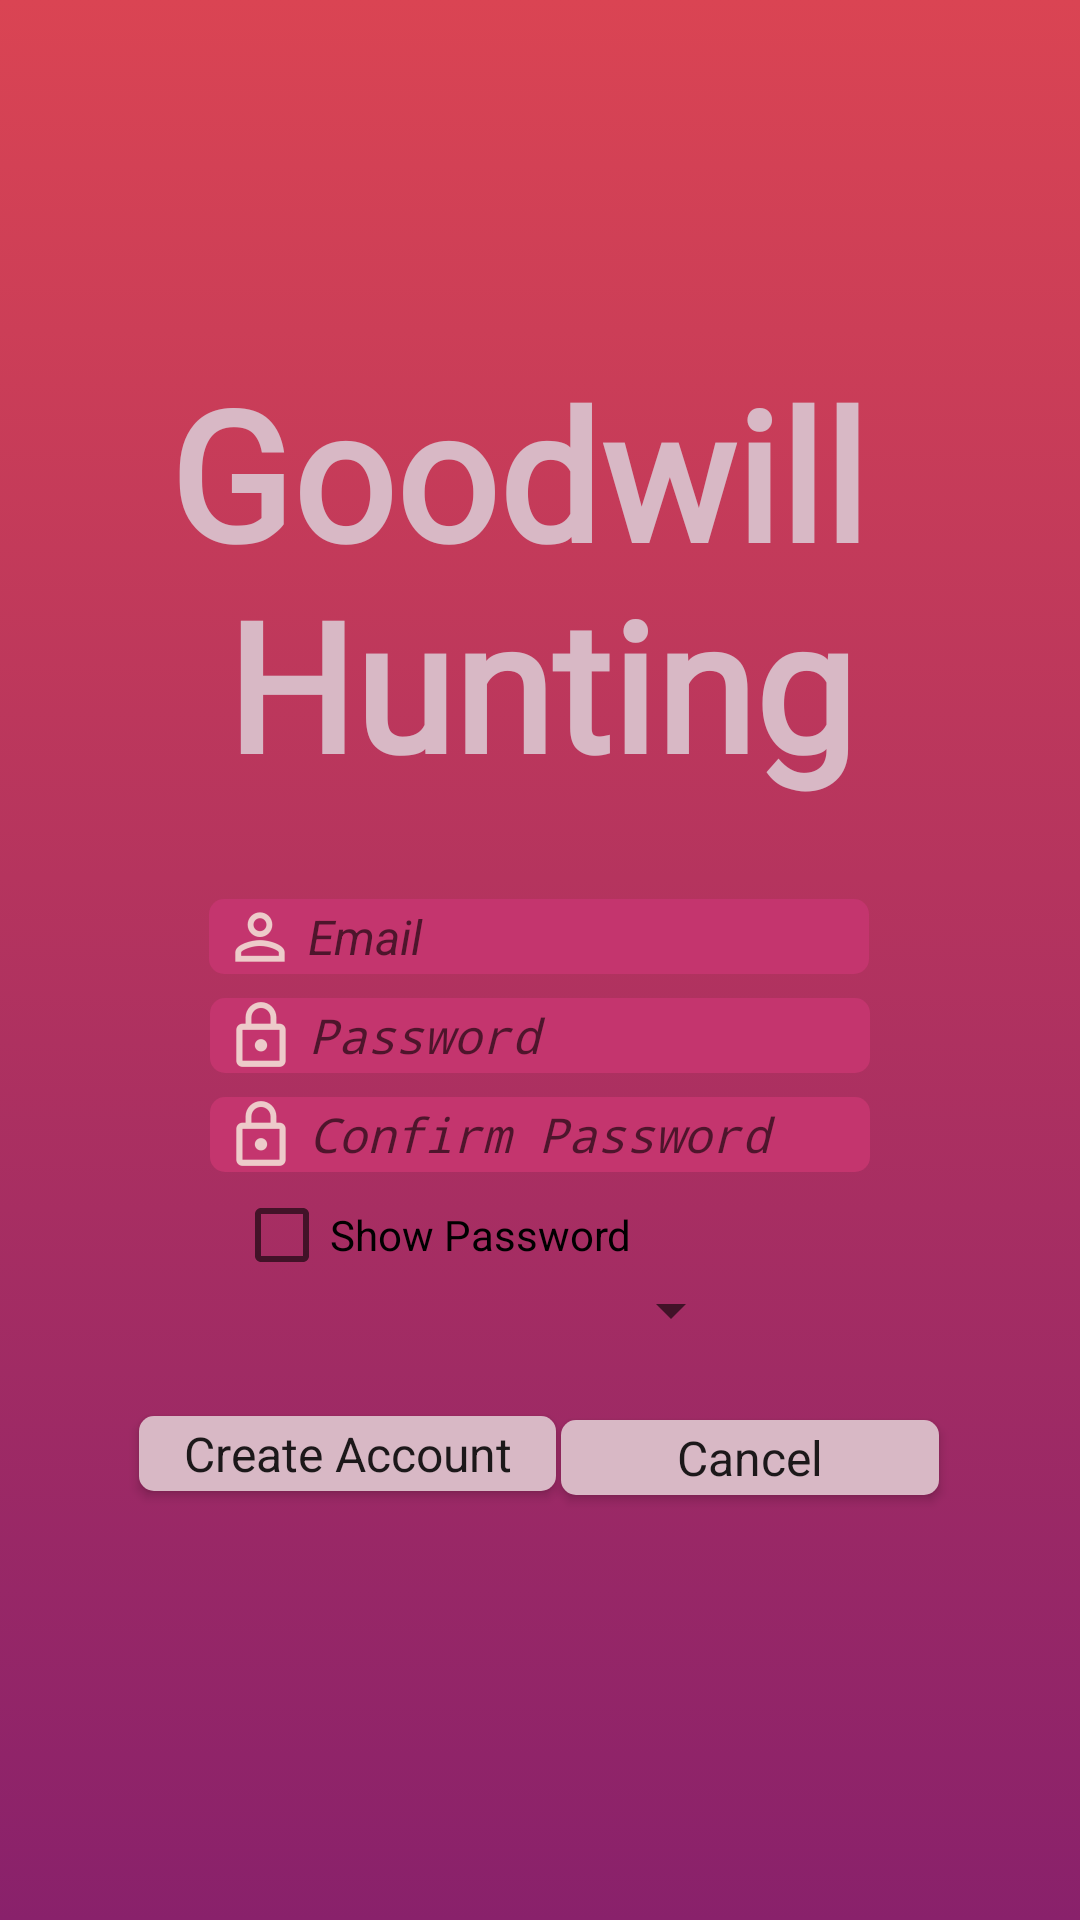

This screen was rendered from an Android layout file. Write that file and the resources it references.
<!-- AndroidManifest.xml: application theme AppTheme -->
<!-- res/layout/activity_sign_up.xml -->
<?xml version="1.0" encoding="utf-8"?>
<android.support.constraint.ConstraintLayout
    xmlns:android="http://schemas.android.com/apk/res/android"
    xmlns:app="http://schemas.android.com/apk/res-auto"
    xmlns:tools="http://schemas.android.com/tools"
    android:layout_width="match_parent"
    android:layout_height="match_parent">

    <android.support.constraint.ConstraintLayout
        android:layout_width="match_parent"
        android:layout_height="match_parent"
        android:background="@drawable/background"
        app:layout_constraintBottom_toBottomOf="parent"
        app:layout_constraintEnd_toEndOf="parent"
        app:layout_constraintStart_toStartOf="parent"
        app:layout_constraintTop_toTopOf="parent">

        <TextView
            android:id="@+id/et_search"
            android:layout_width="wrap_content"
            android:layout_height="wrap_content"
            android:layout_marginBottom="8dp"
            android:layout_marginEnd="8dp"
            android:layout_marginStart="8dp"
            android:layout_marginTop="32dp"
            android:fontFamily="@font/biryani_extralight"
            android:text="@string/et_gwh"
            android:textAlignment="center"
            android:textAppearance="@style/TextAppearance.Widget.AppCompat.Toolbar.Title"
            android:textColor="#d8b8c5"
            android:textSize="60dp"
            android:textStyle="bold"
            android:typeface="monospace"
            app:layout_constraintBottom_toBottomOf="parent"
            app:layout_constraintEnd_toEndOf="parent"
            app:layout_constraintStart_toStartOf="parent"
            app:layout_constraintTop_toTopOf="parent"
            app:layout_constraintVertical_bias="0.19" />

        <EditText
            android:id="@+id/et_email"
            android:layout_width="220dp"
            android:layout_height="25dp"
            android:layout_marginEnd="8dp"
            android:layout_marginStart="8dp"
            android:layout_marginTop="32dp"
            android:background="@drawable/rounded_corner"
            android:drawableStart="@drawable/ic_action_email"
            android:ems="10"
            android:hint="@string/et_email"
            android:imeOptions="actionDone"
            android:inputType="textEmailAddress"
            android:textAlignment="textStart"
            android:textAppearance="@android:style/TextAppearance.Holo"
            android:textColor="#d8b8c5"
            android:textSize="16dp"
            android:textStyle="italic"
            app:layout_constraintEnd_toEndOf="parent"
            app:layout_constraintHorizontal_bias="0.497"
            app:layout_constraintStart_toStartOf="parent"
            app:layout_constraintTop_toBottomOf="@+id/et_search" />

        <EditText
            android:id="@+id/et_password"
            android:layout_width="220dp"
            android:layout_height="25dp"
            android:layout_marginEnd="8dp"
            android:layout_marginStart="8dp"
            android:layout_marginTop="8dp"
            android:background="@drawable/rounded_corner"
            android:drawableStart="@drawable/ic_action_pass"
            android:ems="10"
            android:hint="@string/et_password"
            android:imeOptions="actionDone"
            android:inputType="textPassword"
            android:textAlignment="textStart"
            android:textAppearance="@android:style/TextAppearance.Holo"
            android:textColor="#d8b8c5"
            android:textSize="16dp"
            android:textStyle="italic"
            app:layout_constraintEnd_toEndOf="parent"
            app:layout_constraintStart_toStartOf="parent"
            app:layout_constraintTop_toBottomOf="@+id/et_email" />

        <Button
            android:id="@+id/button_submit"
            android:layout_width="139dp"
            android:layout_height="25dp"
            android:layout_marginBottom="8dp"
            android:layout_marginEnd="8dp"
            android:layout_marginStart="8dp"
            android:layout_marginTop="8dp"
            android:background="@drawable/rounded_corner"
            android:backgroundTint="#d8b8c5"
            android:elevation="0dp"
            android:text="Create Account"
            android:textAlignment="center"
            android:textAppearance="@android:style/TextAppearance.Holo"
            app:layout_constraintBottom_toBottomOf="parent"
            app:layout_constraintEnd_toEndOf="parent"
            app:layout_constraintHorizontal_bias="0.187"
            app:layout_constraintStart_toStartOf="parent"
            app:layout_constraintTop_toBottomOf="@+id/et_password"
            app:layout_constraintVertical_bias="0.44" />

        <Button
            android:id="@+id/button_cancel"
            android:layout_width="126dp"
            android:layout_height="25dp"
            android:layout_marginBottom="8dp"
            android:layout_marginEnd="8dp"
            android:layout_marginStart="8dp"
            android:layout_marginTop="8dp"
            android:background="@drawable/rounded_corner"
            android:backgroundTint="#d8b8c5"
            android:elevation="0dp"
            android:text="Cancel"
            android:textAlignment="center"
            android:textAppearance="@android:style/TextAppearance.Holo"
            app:layout_constraintBottom_toBottomOf="parent"
            app:layout_constraintEnd_toEndOf="parent"
            app:layout_constraintHorizontal_bias="0.821"
            app:layout_constraintStart_toStartOf="parent"
            app:layout_constraintTop_toBottomOf="@+id/et_password"
            app:layout_constraintVertical_bias="0.446" />

        <EditText
            android:id="@+id/et_rep_pass"
            android:layout_width="220dp"
            android:layout_height="25dp"
            android:layout_marginEnd="8dp"
            android:layout_marginStart="8dp"
            android:layout_marginTop="8dp"
            android:background="@drawable/rounded_corner"
            android:drawableStart="@drawable/ic_action_pass"
            android:ems="10"
            android:hint="Confirm Password"
            android:imeOptions="actionDone"
            android:inputType="textPassword"
            android:textAlignment="textStart"
            android:textAppearance="@android:style/TextAppearance.Holo"
            android:textColor="#d8b8c5"
            android:textSize="16dp"
            android:textStyle="italic"
            app:layout_constraintEnd_toEndOf="parent"
            app:layout_constraintStart_toStartOf="parent"
            app:layout_constraintTop_toBottomOf="@+id/et_password" />

        <Spinner
            android:id="@+id/spinner"
            android:layout_width="wrap_content"
            android:layout_height="28dp"
            android:layout_marginEnd="8dp"
            android:layout_marginStart="8dp"
            android:layout_marginTop="32dp"
            app:layout_constraintEnd_toEndOf="parent"
            app:layout_constraintHorizontal_bias="0.648"
            app:layout_constraintStart_toStartOf="parent"
            app:layout_constraintTop_toBottomOf="@+id/et_rep_pass" />

        <CheckBox
            android:id="@+id/checkbox_show"
            android:layout_width="wrap_content"
            android:layout_height="wrap_content"
            android:layout_marginEnd="8dp"
            android:layout_marginStart="8dp"
            android:layout_marginTop="5dp"
            android:text="@string/checkbox_show"
            android:textAppearance="@android:style/TextAppearance.DeviceDefault"
            app:layout_constraintEnd_toEndOf="parent"
            app:layout_constraintHorizontal_bias="0.332"
            app:layout_constraintStart_toStartOf="parent"
            app:layout_constraintTop_toBottomOf="@+id/et_rep_pass" />

    </android.support.constraint.ConstraintLayout>
</android.support.constraint.ConstraintLayout>
<!-- resources referenced by this layout -->
<resources>
  <!-- drawable background (drawable) -->
  <?xml version="1.0" encoding="utf-8"?>
  <selector xmlns:android="http://schemas.android.com/apk/res/android">
      <item>
          <shape>
              <gradient
                  android:endColor="#DA4453"
                  android:startColor="#89216B"
                  android:angle="90"/>
          </shape>
      </item>
  </selector>
  <!-- drawable ic_action_email: png bitmap (drawable-hdpi, 714 bytes) -->
  <!-- drawable ic_action_pass: png bitmap (drawable-hdpi, 643 bytes) -->
  <!-- drawable rounded_corner (drawable) -->
  <?xml version="1.0" encoding="utf-8"?>
  <shape xmlns:android="http://schemas.android.com/apk/res/android" >
      <solid android:color="#c4356e" />
  
      <padding
          android:left="1dp"
          android:right="1dp"
          android:bottom="1dp"
          android:top="1dp" />
  
      <corners android:radius="5dp" />
  </shape>
  <string name="checkbox_show">Show Password</string>
  <string name="et_email">Email</string>
  <string name="et_gwh">Goodwill \nHunting</string>
  <string name="et_password">Password</string>
  <style name="AppTheme" parent="Base.Theme.AppCompat.Light.DarkActionBar">
          
          <item name="colorPrimary">@color/colorPrimary</item>
          <item name="colorPrimaryDark">@color/colorPrimaryDark</item>
          <item name="colorAccent">@color/colorAccent</item>
      </style>
  <!-- not gathered from this repository: default colours our renderer supplied (Android Studio template values) -->
  <color name="colorPrimary">#FF6200EE</color>
  <color name="colorPrimaryDark">#FF3700B3</color>
  <color name="colorAccent">#FF03DAC5</color>
</resources>
